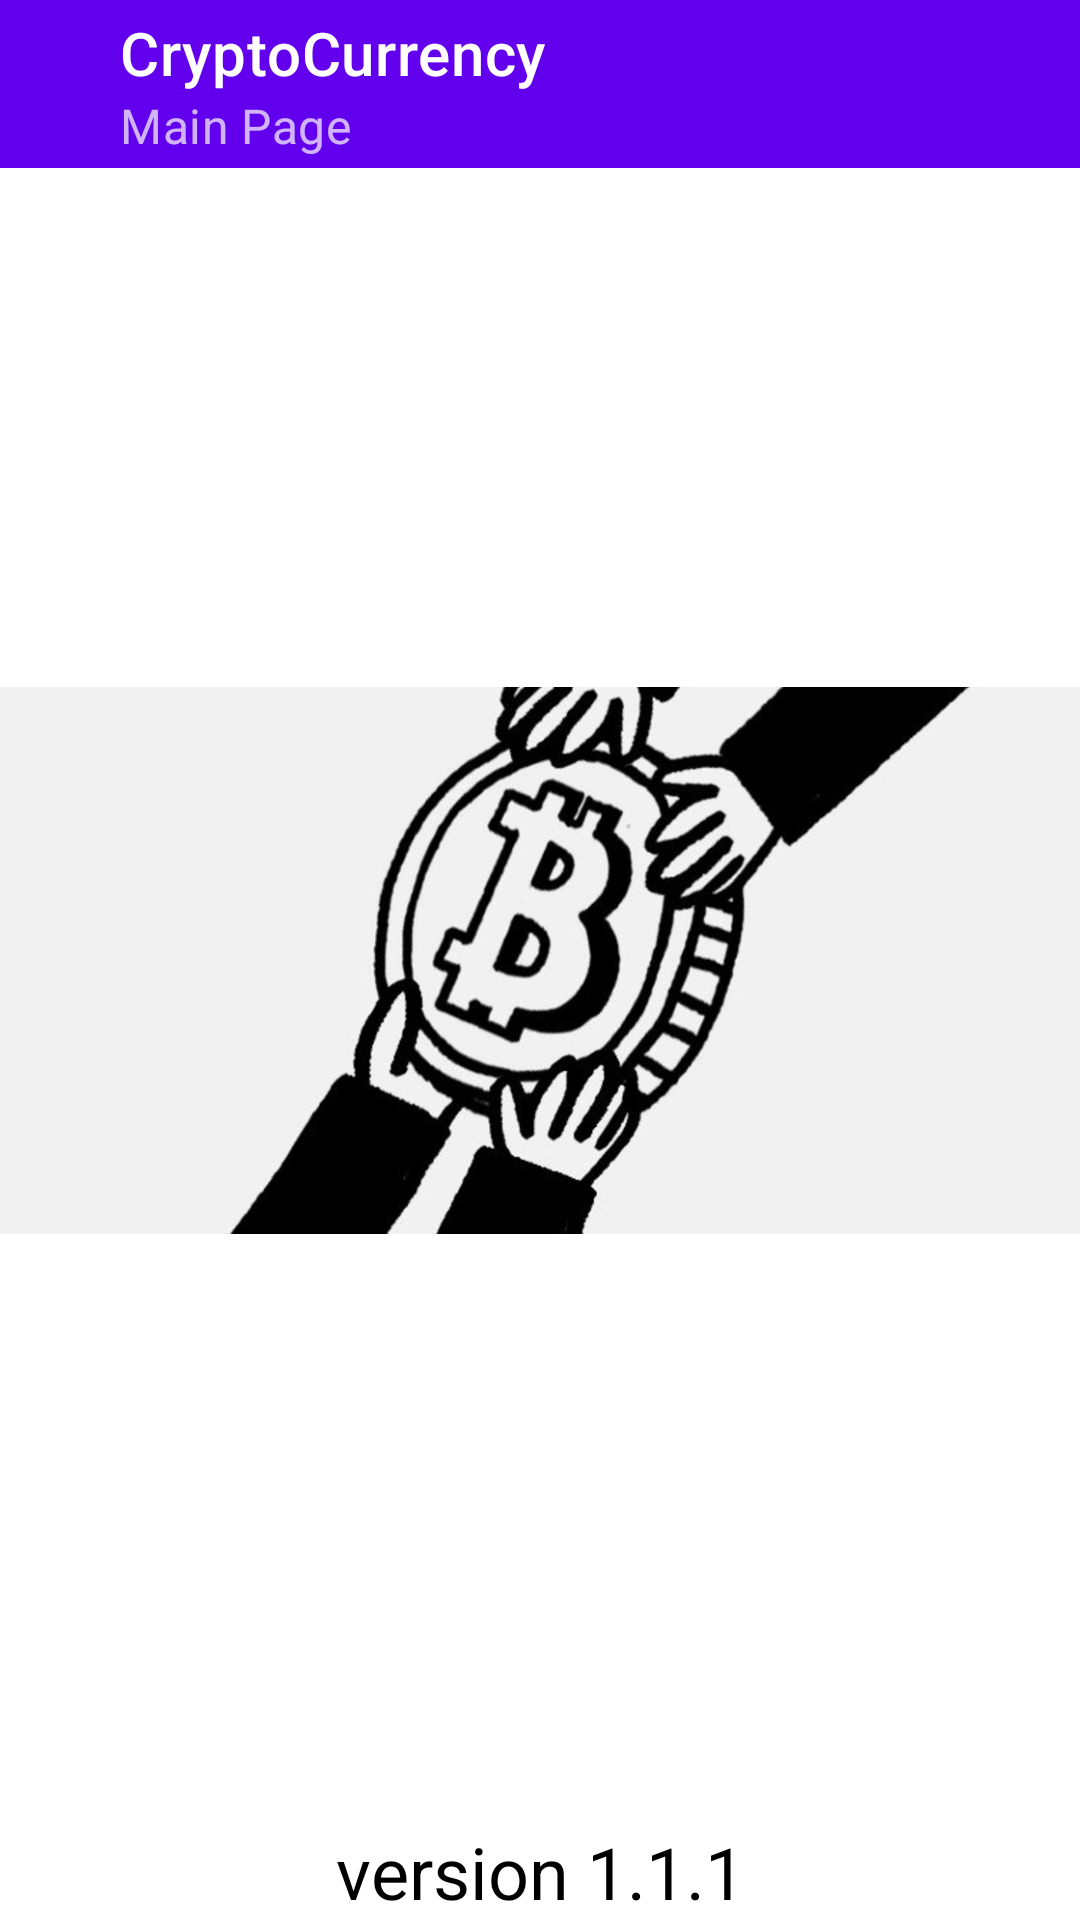

Here is an Android app screen rendered from its layout file. Give the layout XML and the strings, colors and styles it references.
<!-- AndroidManifest.xml: application theme Theme.KriptCur -->
<!-- res/layout/activity_main.xml -->
<?xml version="1.0" encoding="utf-8"?>
<androidx.constraintlayout.widget.ConstraintLayout xmlns:android="http://schemas.android.com/apk/res/android"
    xmlns:app="http://schemas.android.com/apk/res-auto"
    xmlns:tools="http://schemas.android.com/tools"
    android:layout_width="match_parent"
    android:layout_height="match_parent"
    tools:context=".MainActivity">

    <androidx.appcompat.widget.Toolbar
        android:id="@+id/toolBar"
        android:layout_width="match_parent"
        android:layout_height="wrap_content"
        android:background="@color/design_default_color_primary"
        app:navigationIcon="@drawable/ic_menu_24"
        android:theme="@style/ThemeOverlay.AppCompat.Dark.ActionBar"
        app:title="CryptoCurrency"
        app:titleMarginStart="40dp"
        app:subtitle="Main Page"
        tools:ignore="MissingConstraints" />
    <ImageView
        android:id="@+id/imgBtc"
        android:layout_width="386dp"
        android:layout_height="321dp"
        android:src="@drawable/btc"
        app:layout_constraintBottom_toBottomOf="parent"
        app:layout_constraintEnd_toEndOf="parent"
        app:layout_constraintStart_toStartOf="parent"
        app:layout_constraintTop_toTopOf="parent"
        tools:ignore="MissingConstraints" />

    <TextView
        android:layout_width="match_parent"
        android:layout_height="wrap_content"
        android:gravity="center"
        android:textColor="@color/black"
        android:text="@string/version"
        android:textSize="24sp"
        app:layout_constraintBottom_toBottomOf="parent"
        tools:ignore="MissingConstraints" />

</androidx.constraintlayout.widget.ConstraintLayout>
<!-- resources referenced by this layout -->
<resources>
  <!-- drawable btc: jpg bitmap (drawable, 50251 bytes) -->
  <string name="version">version 1.1.1</string>
  <style name="Theme.KriptCur" parent="Theme.MaterialComponents.Light.NoActionBar">
          
          <item name="colorPrimary">@color/purple_500</item>
          <item name="colorPrimaryVariant">@color/purple_700</item>
          <item name="colorOnPrimary">@color/white</item>
          
          <item name="colorSecondary">@color/teal_200</item>
          <item name="colorSecondaryVariant">@color/teal_700</item>
          <item name="colorOnSecondary">@color/black</item>
          
          <item name="android:statusBarColor" tools:targetApi="l">?attr/colorPrimaryVariant</item>
          
      </style>
  <!-- not gathered from this repository: default colours our renderer supplied (Android Studio template values) -->
  <color name="purple_500">#FF6200EE</color>
  <color name="purple_700">#FF3700B3</color>
  <color name="teal_200">#FF03DAC5</color>
  <color name="teal_700">#FF018786</color>
  <color name="black">#FF000000</color>
  <color name="white">#FFFFFFFF</color>
</resources>
